Dataset: data (GitHub, uwenayoallain/alu-mlp-summative). Classes: cercospora leaf spot, healthy, leaf miner, phoma leaf disease, coffee leaf rust.

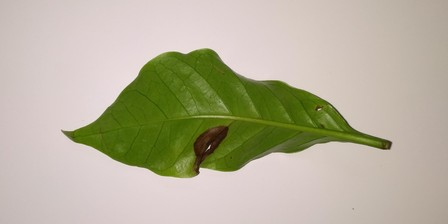
Label: phoma leaf disease

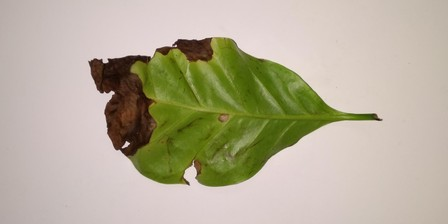
Label: phoma leaf disease

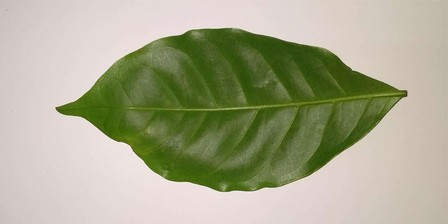
Label: healthy

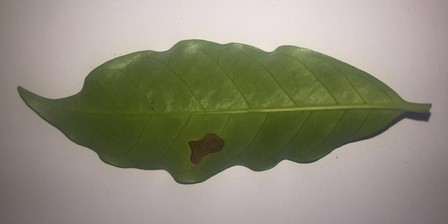
Label: leaf miner

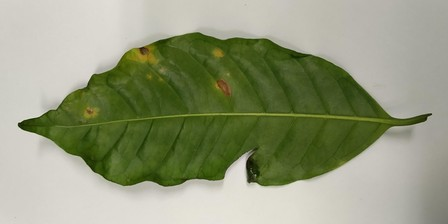
Label: coffee leaf rust

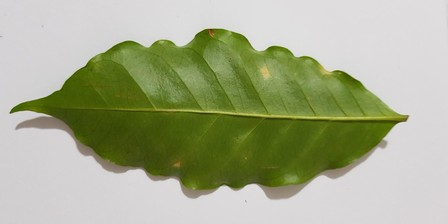
Label: coffee leaf rust
